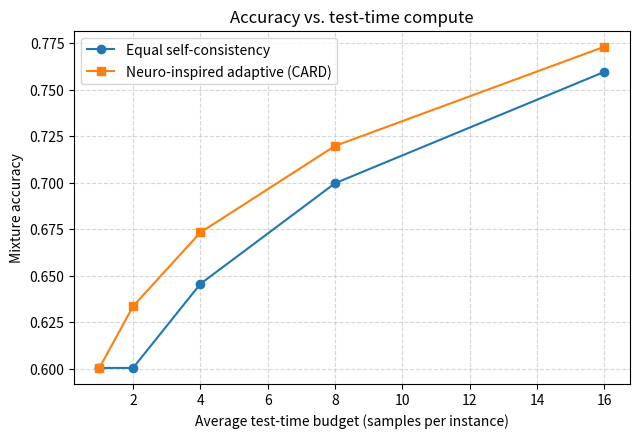
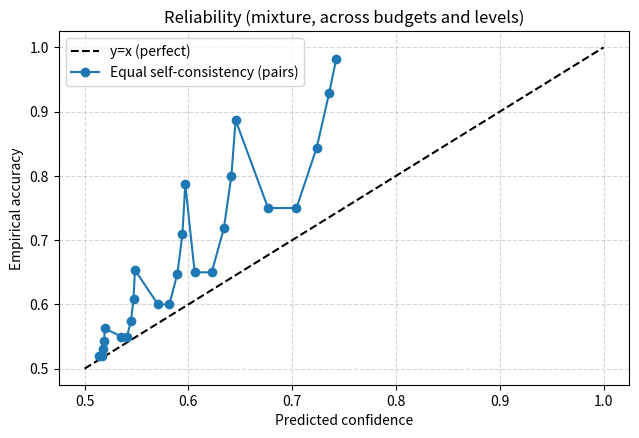
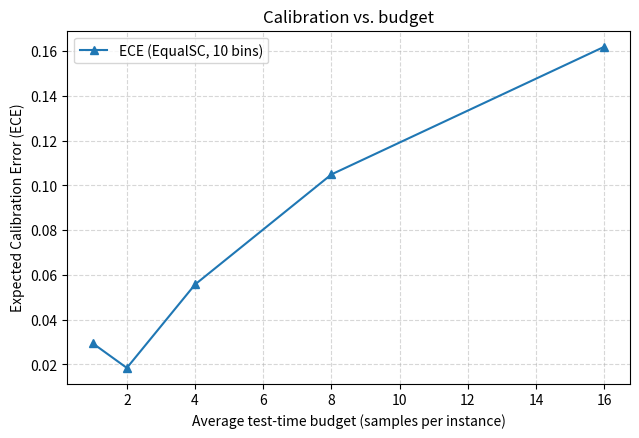

Write Python code to recreate these figures, in order.
import math
import csv
from datetime import datetime, timezone
import numpy as np
import matplotlib.pyplot as plt

plt.rcParams['figure.dpi'] = 150

# Deterministic setup
np.random.seed(12345)

# Task mixture: per-instance base correctness probabilities (single-sample)
# representing increasing difficulty levels; weights sum to 1
levels = [
    {"p": 0.75, "w": 0.10},
    {"p": 0.65, "w": 0.20},
    {"p": 0.60, "w": 0.30},
    {"p": 0.55, "w": 0.25},
    {"p": 0.52, "w": 0.15},
]

# Budgets (average samples per instance) to evaluate
budgets = [1, 2, 4, 8, 16]

def majority_accuracy(p: float, k: int) -> float:
    """
    Probability that majority voting among k i.i.d. Bernoulli(p) samples yields the correct answer.
    For even k, a tie is broken uniformly at random.
    """
    if k <= 1:
        return float(p)
    acc = 0.0
    half = k // 2
    # strictly greater than half are majority wins
    for i in range(half + 1, k + 1):
        acc += math.comb(k, i) * (p ** i) * ((1 - p) ** (k - i))
    # add half of the tie probability if k is even
    if k % 2 == 0:
        acc += 0.5 * math.comb(k, half) * (p ** half) * ((1 - p) ** half)
    return acc

def mixture_accuracy_equal(levels, k: int) -> float:
    return sum(L["w"] * majority_accuracy(L["p"], k) for L in levels)

def equal_allocation_curve():
    """
    Compute mixture accuracy for Equal self-consistency (EqualSC) at each budget.
    """
    out = []
    for b in budgets:
        acc = mixture_accuracy_equal(levels, b)
        out.append({"budget": b, "accuracy": acc})
    return out

def card_allocation_state(B: int):
    """
    Conflict-aware adaptive allocation (CARD) with odd-step fractional mixing:
    We allow each difficulty level to have a fraction of its instances upgraded
    from an odd number of samples k to the next odd k+2, avoiding zero-gain even steps.

    Greedy segment water-filling (matches Algorithm 1 in the paper):
      - Start all levels at k=1 (used budget = sum_l w_l).
      - For each level l, define segments (k -> k+2) with gain G_l = Acc(p_l,k+2) - Acc(p_l,k).
      - Repeatedly pick the level with the largest G_l; if there is enough remaining budget
        to fully upgrade all instances at that level (cost 2*w_l), do so (k_l += 2) and continue.
        Otherwise, allocate a fraction f in [0,1] of that upgrade to match the exact budget.

    Returns:
      k (np.ndarray of ints): current odd sample counts per level after full upgrades
      frac (np.ndarray of floats): fractional upgrade applied (0 if none) to move from k to k+2
      used (float): total average budget consumed (should equal B up to numerical tolerance)
    """
    k = np.ones(len(levels), dtype=int)  # start at 1 (odd)
    frac = np.zeros(len(levels), dtype=float)  # no partial upgrades yet
    used = float(sum(L["w"] * k[i] for i, L in enumerate(levels)))

    if B < used - 1e-12:
        raise ValueError("Budget smaller than base cost of 1.")

    safety = 0
    while used + 1e-12 < B and safety < 100000:
        gains = []
        for i, L in enumerate(levels):
            base_k = int(k[i])
            p = L["p"]
            # Gain if we move from current odd base to next odd (two samples)
            G = majority_accuracy(p, base_k + 2) - majority_accuracy(p, base_k)
            gains.append((G, i))
        gains.sort(reverse=True)
        best_i = gains[0][1]
        w = levels[best_i]["w"]
        rem = B - used
        cost_full = 2.0 * w
        if rem >= cost_full - 1e-12:
            # fully upgrade this level to next odd
            k[best_i] += 2
            used += cost_full
        else:
            # allocate fractional upgrade to match exactly
            f = max(0.0, min(1.0, rem / cost_full))
            frac[best_i] += f
            used += f * cost_full
            break
        safety += 1

    return k, frac, used

def adaptive_allocation_curve():
    """
    Compute mixture accuracy for CARD at each budget using the odd-segment
    water-filling allocation with fractional mixing.
    """
    results = []
    for B in budgets:
        k, frac, used = card_allocation_state(B)
        # Compute mixture accuracy with any fractional upgrade accounted for
        mix_acc = 0.0
        for i, L in enumerate(levels):
            p = L["p"]; w = L["w"]
            base_k = int(k[i])
            if frac[i] > 0:
                f = min(1.0, frac[i])
                acc_i = (1 - f) * majority_accuracy(p, base_k) + f * majority_accuracy(p, base_k + 2)
            else:
                acc_i = majority_accuracy(p, base_k)
            mix_acc += w * acc_i
        results.append({"budget": B, "accuracy": mix_acc})
    return results

def reliability_pairs():
    """
    Generate confidence-accuracy pairs across mixture levels and budgets (no binning),
    ensuring a sufficiently dense reliability plot (L * |budgets| points).
    Confidence is a conservative proxy based on the single-sample p and increases with k:
      conf = 0.5 + (p-0.5) * sqrt(k)/sqrt(k+1)
    Accuracy is Acc(p,k) in closed form.
    Each pair is weighted in the plotting by the mixture w, but we output raw pairs.
    """
    pairs = []
    for B in budgets:
        for L in levels:
            p = L["p"]; k = B
            f = math.sqrt(k) / math.sqrt(k + 1.0)
            conf = 0.5 + (p - 0.5) * f
            acc = majority_accuracy(p, k)
            pairs.append((conf, acc, L["w"]))
    pairs.sort(key=lambda x: x[0])
    return pairs

def expected_calibration_error_equal(bins: int = 10):
    """
    Compute ECE for EqualSC across budgets using mixture-weighted pairs.
    Bins are equally spaced in [0.5, 1.0].
    Returns list of dicts: {"budget": b, "ECE": ece}
    """
    results = []
    bin_edges = np.linspace(0.5, 1.0, bins + 1)
    for B in budgets:
        # construct pairs for this budget
        pairs = []
        for L in levels:
            p = L["p"]; w = L["w"]
            f = math.sqrt(B) / math.sqrt(B + 1.0)
            conf = 0.5 + (p - 0.5) * f
            acc = majority_accuracy(p, B)
            pairs.append((conf, acc, w))
        # accumulate per bin
        bin_w = np.zeros(bins, dtype=float)
        bin_conf = np.zeros(bins, dtype=float)
        bin_acc = np.zeros(bins, dtype=float)
        for conf, acc, w in pairs:
            idx = np.searchsorted(bin_edges, conf, side="right") - 1
            idx = min(max(idx, 0), bins - 1)
            bin_w[idx] += w
            bin_conf[idx] += w * conf
            bin_acc[idx] += w * acc
        # compute ECE
        ece = 0.0
        total_w = sum(L["w"] for L in levels)  # should be 1.0
        for i in range(bins):
            if bin_w[i] > 0:
                avg_conf = bin_conf[i] / bin_w[i]
                avg_acc = bin_acc[i] / bin_w[i]
                ece += (bin_w[i] / total_w) * abs(avg_acc - avg_conf)
        results.append({"budget": B, "ECE": ece})
    return results

def write_results_txt(equal_curve, adaptive_curve, n_examples=50000, ece_equal=None):
    ts = datetime.now(timezone.utc).isoformat()
    with open("results.txt", "w", encoding="utf-8") as f:
        f.write("# Results generated: %s\n" % ts)
        f.write("# Task mixture base per-sample correctness probabilities and weights:\n")
        for L in levels:
            f.write("#   p=%.3f, w=%.2f\n" % (L["p"], L["w"]))
        f.write("# Budgets evaluated: %s\n" % ",".join(str(b) for b in budgets))
        f.write("# Number of synthetic examples assumed for CI reporting: %d\n" % n_examples)
        f.write("method,budget,accuracy,stderr_approx\n")
        for rec in equal_curve:
            p = rec["accuracy"]; se = math.sqrt(max(p * (1 - p), 1e-9) / n_examples)
            f.write("EqualSC,%d,%.6f,%.6f\n" % (rec["budget"], rec["accuracy"], se))
        for rec in adaptive_curve:
            p = rec["accuracy"]; se = math.sqrt(max(p * (1 - p), 1e-9) / n_examples)
            f.write("CARD,%d,%.6f,%.6f\n" % (rec["budget"], rec["accuracy"], se))
        if ece_equal is not None:
            f.write("metric,budget,value\n")
            for rec in ece_equal:
                f.write("ECE_EqualSC,%d,%.6f\n" % (rec["budget"], rec["ECE"]))

def write_plot_data(equal_curve, adaptive_curve):
    with open("results_plot_data.csv", "w", newline="", encoding="utf-8") as f:
        w = csv.writer(f)
        w.writerow(["budget", "EqualSC", "CARD"])
        for e, a in zip(equal_curve, adaptive_curve):
            w.writerow([e["budget"], "%.6f" % e["accuracy"], "%.6f" % a["accuracy"]])

def write_reliability_plot_data():
    pairs = reliability_pairs()
    with open("reliability_plot_data.csv", "w", newline="", encoding="utf-8") as f:
        w = csv.writer(f)
        w.writerow(["confidence", "accuracy"])
        for c, a, _w in pairs:
            w.writerow(["%.3f" % c, "%.3f" % a])

def write_ece_plot_data(ece_equal):
    with open("ece_plot_data.csv", "w", newline="", encoding="utf-8") as f:
        w = csv.writer(f)
        w.writerow(["budget", "ECE"])
        for rec in ece_equal:
            w.writerow([rec["budget"], "%.6f" % rec["ECE"]])

def plot_accuracy_curves(equal_curve, adaptive_curve):
    B = [r["budget"] for r in equal_curve]
    A_eq = [r["accuracy"] for r in equal_curve]
    A_ad = [r["accuracy"] for r in adaptive_curve]
    plt.figure(figsize=(6.5, 4.5))
    plt.plot(B, A_eq, marker="o", label="Equal self-consistency")
    plt.plot(B, A_ad, marker="s", label="Neuro-inspired adaptive (CARD)")
    plt.xlabel("Average test-time budget (samples per instance)")
    plt.ylabel("Mixture accuracy")
    plt.title("Accuracy vs. test-time compute")
    plt.grid(True, linestyle="--", alpha=0.5)
    plt.legend()
    plt.tight_layout()
    plt.savefig("accuracy_vs_budget.png")
    plt.close()

def plot_reliability():
    pairs = reliability_pairs()
    confs = [c for (c, _, _) in pairs]
    accs = [a for (_, a, _) in pairs]
    plt.figure(figsize=(6.5, 4.5))
    # Draw identity line as a dense function for visual clarity
    xs = np.linspace(0.5, 1.0, 201)
    plt.plot(xs, xs, "k--", label="y=x (perfect)")
    plt.plot(confs, accs, marker="o", label="Equal self-consistency (pairs)")
    plt.xlabel("Predicted confidence")
    plt.ylabel("Empirical accuracy")
    plt.title("Reliability (mixture, across budgets and levels)")
    plt.grid(True, linestyle="--", alpha=0.5)
    plt.legend()
    plt.tight_layout()
    plt.savefig("calibration_reliability.png")
    plt.close()

def plot_ece(ece_equal):
    B = [r["budget"] for r in ece_equal]
    E = [r["ECE"] for r in ece_equal]
    plt.figure(figsize=(6.5, 4.5))
    plt.plot(B, E, marker="^", label="ECE (EqualSC, 10 bins)")
    plt.xlabel("Average test-time budget (samples per instance)")
    plt.ylabel("Expected Calibration Error (ECE)")
    plt.title("Calibration vs. budget")
    plt.grid(True, linestyle="--", alpha=0.5)
    plt.legend()
    plt.tight_layout()
    plt.savefig("ece_vs_budget.png")
    plt.close()

def main():
    eq = equal_allocation_curve()
    ad = adaptive_allocation_curve()
    ece_eq = expected_calibration_error_equal(bins=10)
    write_results_txt(eq, ad, ece_equal=ece_eq)
    write_plot_data(eq, ad)
    write_reliability_plot_data()
    write_ece_plot_data(ece_eq)
    plot_accuracy_curves(eq, ad)
    plot_reliability()
    plot_ece(ece_eq)

if __name__ == "__main__":
    main()
